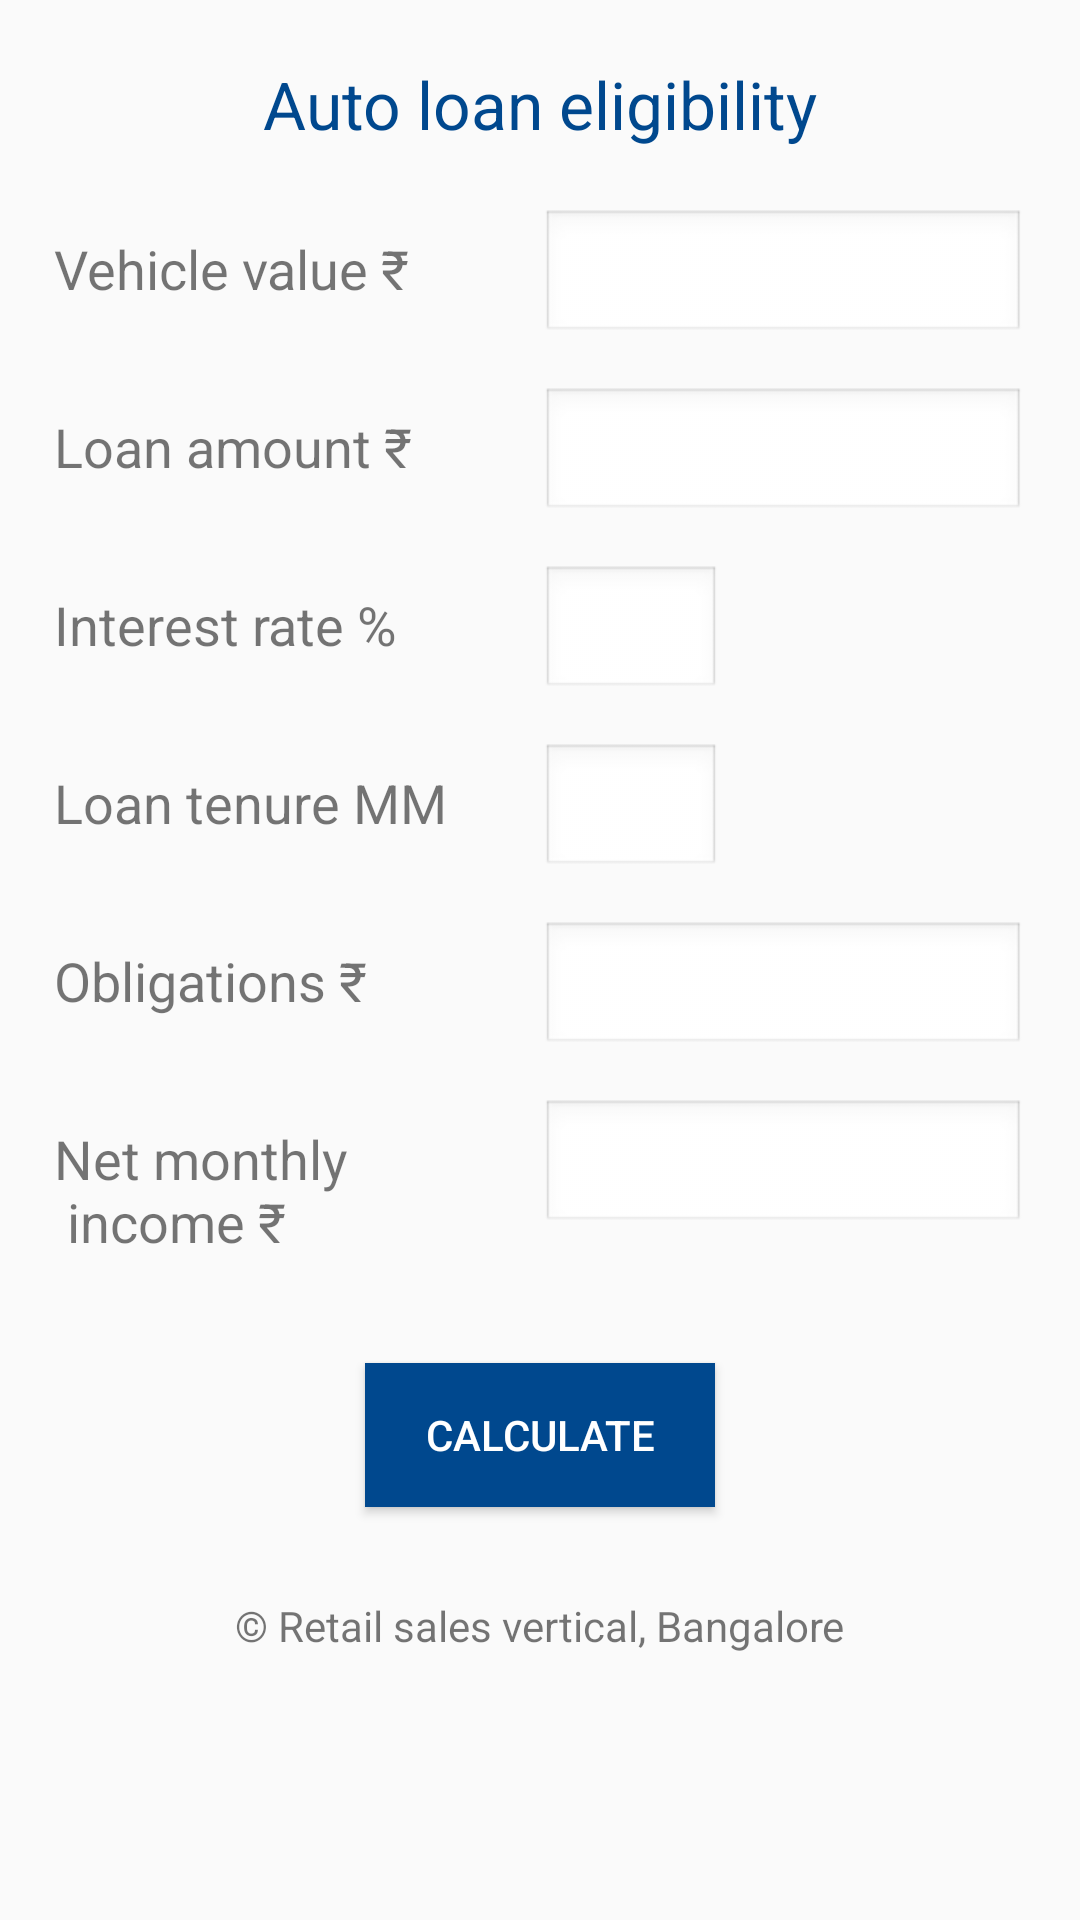

Here is an Android app screen rendered from its layout file. Give the layout XML and the strings, colors and styles it references.
<!-- AndroidManifest.xml: activity theme AppTheme.NoActionBar -->
<!-- res/layout/fragment_main.xml -->
<?xml version="1.0" encoding="utf-8"?>
<android.support.constraint.ConstraintLayout xmlns:android="http://schemas.android.com/apk/res/android"
                                             xmlns:app="http://schemas.android.com/apk/res-auto"
                                             xmlns:tools="http://schemas.android.com/tools"
                                             android:id="@+id/constraintLayout"
                                             android:layout_width="match_parent"
                                             android:layout_height="match_parent"
                                             tools:context=".ui.main.PlaceholderFragment">


    <TextView
            android:text="@string/veh_loan_eligb"
            android:layout_width="wrap_content"
            android:layout_height="wrap_content"
            android:id="@+id/vleText"
            android:textSize="22sp"
            android:textColor="@color/colorFedBlue"
            app:layout_constraintStart_toStartOf="parent"
            app:layout_constraintHorizontal_bias="0.5" app:layout_constraintEnd_toEndOf="parent"
            android:layout_marginTop="20dp" app:layout_constraintTop_toTopOf="parent"/>


    <TextView
            android:text="@string/veh_value"
            android:layout_width="wrap_content"
            android:layout_height="wrap_content"
            android:textSize="@dimen/main_text_size"
            android:layout_marginTop="28dp"
            app:layout_constraintTop_toBottomOf="@+id/vleText" android:id="@+id/vvalueTv"
            app:layout_constraintStart_toStartOf="@id/leftGuide" app:layout_constraintHorizontal_bias="0.0"
    />
    <EditText
            android:layout_width="0dp"
            android:layout_height="45dp"
            android:inputType="number"
            android:ems="10"
            android:id="@+id/vValueEt"
            app:layout_constraintStart_toEndOf="@id/guidelCenter"
            app:layout_constraintHorizontal_bias="0.5" app:layout_constraintEnd_toEndOf="@id/guidelineRight"
            android:textAppearance="@style/TextAppearance.AppCompat.Medium"
            android:background="@android:drawable/edit_text"
            app:layout_constraintBaseline_toBaselineOf="@+id/vvalueTv"/>

    <TextView
            android:text="@string/loan_amount"
            android:layout_width="wrap_content"
            android:layout_height="wrap_content"
            android:textSize="@dimen/main_text_size"
            android:layout_marginTop="35dp"
            app:layout_constraintTop_toBottomOf="@+id/vvalueTv" android:id="@+id/lAmountTxt"
            app:layout_constraintStart_toStartOf="@id/leftGuide" app:layout_constraintHorizontal_bias="0.0"
            app:layout_constraintEnd_toStartOf="@+id/lAmountInp"/>
    <EditText
            android:layout_width="0dp"
            android:layout_height="45dp"
            android:inputType="number"
            android:ems="10"
            android:id="@+id/lAmountInp"
            app:layout_constraintStart_toEndOf="@id/guidelCenter"
            app:layout_constraintHorizontal_bias="0.5" app:layout_constraintEnd_toEndOf="@id/guidelineRight"
            android:textAppearance="@style/TextAppearance.AppCompat.Medium"
            android:background="@android:drawable/edit_text"
            app:layout_constraintBaseline_toBaselineOf="@+id/lAmountTxt"/>
    <TextView
            android:text="@string/interest_rate"
            android:layout_width="wrap_content"
            android:layout_height="wrap_content" android:id="@+id/interestTxt"
            android:textSize="@dimen/main_text_size"
            android:layout_marginTop="35dp" app:layout_constraintTop_toBottomOf="@+id/lAmountTxt"
            app:layout_constraintStart_toEndOf="@id/leftGuide"/>
    <EditText
            android:layout_width="60dp"
            android:layout_height="45dp"
            android:ems="10"
            android:id="@+id/intrEdTxt" app:layout_constraintStart_toEndOf="@id/guidelCenter"
            app:layout_constraintBaseline_toBaselineOf="@+id/interestTxt"
            android:background="@android:drawable/edit_text" android:inputType="numberDecimal"
            android:textAppearance="@style/TextAppearance.AppCompat.Medium"
    />
    <android.support.constraint.Guideline android:layout_width="wrap_content" android:layout_height="wrap_content"
                                          android:id="@+id/leftGuide"
                                          android:orientation="vertical"
                                          app:layout_constraintGuide_percent=".05"/>
    <android.support.constraint.Guideline android:layout_width="wrap_content" android:layout_height="wrap_content"
                                          android:id="@+id/guidelCenter"
                                          android:orientation="vertical"
                                          app:layout_constraintGuide_percent="0.50121653"/>
    <android.support.constraint.Barrier android:layout_width="wrap_content" android:layout_height="wrap_content"
                                        android:id="@+id/barrier" app:barrierDirection="left"
                                        tools:layout_editor_absoluteX="411dp"/>
    <android.support.constraint.Guideline android:layout_width="wrap_content" android:layout_height="wrap_content"
                                          android:id="@+id/guidelineRight"
                                          android:orientation="vertical"
                                          app:layout_constraintGuide_percent="0.95"/>
    <TextView
            android:text="@string/loan_tenure"
            android:layout_width="wrap_content"
            android:layout_height="wrap_content"

            android:id="@+id/tenureTv" app:layout_constraintLeft_toRightOf="@id/leftGuide"
            android:textSize="@dimen/main_text_size"
            app:layout_constraintTop_toBottomOf="@id/interestTxt" android:layout_marginTop="35dp"/>
    <EditText
            android:layout_width="60dp"
            android:layout_height="45dp"
            android:inputType="numberDecimal"
            android:ems="10"
            android:id="@+id/tenureEdTxt"
            app:layout_constraintBaseline_toBaselineOf="@+id/tenureTv"
            android:background="@android:drawable/edit_text" tools:layout_constraintLeft_toRightOf="@id/guidelCenter"
            app:layout_constraintStart_toEndOf="@id/guidelCenter"
    />
    <TextView
            android:text="@string/obligations_txt"
            android:layout_width="wrap_content"
            android:layout_height="wrap_content"
            android:id="@+id/obliTv"
            android:textSize="@dimen/main_text_size"
            app:layout_constraintTop_toBottomOf="@id/tenureTv" android:layout_marginTop="35dp"
            app:layout_constraintLeft_toRightOf="@id/leftGuide"/>
    <EditText
            android:layout_width="0dp"
            android:layout_height="45dp"
            android:inputType="number"
            android:ems="10"
            android:id="@+id/obligationEdTxt"
            android:focusable="false"
            app:layout_constraintLeft_toRightOf="@id/guidelCenter"
            app:layout_constraintRight_toLeftOf="@id/guidelineRight"
            android:background="@android:drawable/edit_text"
            app:layout_constraintBaseline_toBaselineOf="@+id/obliTv"/>
    <TextView
            android:text="@string/net_income"
            android:layout_width="wrap_content"
            android:layout_height="wrap_content"
            app:layout_constraintTop_toBottomOf="@id/obliTv" android:layout_marginTop="35dp"
            android:id="@+id/incomeTv" app:layout_constraintLeft_toRightOf="@id/leftGuide"
            android:textSize="@dimen/main_text_size"/>
    <EditText
            android:layout_width="0dp"
            android:layout_height="45dp"
            android:inputType="number"
            android:ems="10"
            app:layout_constraintLeft_toRightOf="@id/guidelCenter"
            app:layout_constraintRight_toLeftOf="@id/guidelineRight"
            android:id="@+id/netIncomeEt"
            android:background="@android:drawable/edit_text"
            app:layout_constraintBaseline_toBaselineOf="@+id/incomeTv"/>

    <Button
            android:id="@+id/calculateBtn"
            android:text="@string/calculate"
            style="@style/Base.Widget.AppCompat.Button.Colored"
            app:layout_constraintTop_toBottomOf="@id/valErrorTV"
            android:layout_marginTop="35dp"
            android:background="@color/colorFedBlue"
            android:layout_width="wrap_content"
            android:paddingLeft="20dp"
            android:paddingRight="20dp"
            android:layout_height="wrap_content" app:layout_constraintStart_toStartOf="parent"
            app:layout_constraintHorizontal_bias="0.5" app:layout_constraintEnd_toEndOf="parent"/>
    <TextView
            android:layout_width="wrap_content"
            android:layout_height="wrap_content"
            app:layout_constraintStart_toStartOf="parent"
            app:layout_constraintHorizontal_bias="0.5" app:layout_constraintEnd_toEndOf="parent"
            android:id="@+id/valErrorTV"
            android:layout_marginTop="20dp"
            android:visibility="gone"
            app:layout_constraintTop_toBottomOf="@+id/incomeTv"
            android:textColor="@android:color/holo_red_dark"/>

    <TextView
            android:layout_width="wrap_content"
            android:layout_height="wrap_content"
            app:layout_constraintStart_toStartOf="parent"
            app:layout_constraintHorizontal_bias="0.5" app:layout_constraintEnd_toEndOf="parent"
            android:id="@+id/copyright"
            android:text="@string/copy_right"
            android:layout_marginTop="@dimen/result_items_gap"
            app:layout_constraintTop_toBottomOf="@+id/calculateBtn"
            />

</android.support.constraint.ConstraintLayout>
<!-- resources referenced by this layout -->
<resources>
  <color name="colorFedBlue">#00488E</color>
  <dimen name="main_text_size">18sp</dimen>
  <dimen name="result_items_gap">30dp</dimen>
  <string name="calculate">Calculate</string>
  <string name="copy_right">© Retail sales vertical, Bangalore</string>
  <string name="interest_rate">Interest rate %</string>
  <string name="loan_amount">Loan amount \u20B9</string>
  <string name="loan_tenure">Loan tenure MM</string>
  <string name="net_income">Net monthly \n income \u20B9</string>
  <string name="obligations_txt">Obligations \u20B9</string>
  <string name="veh_loan_eligb">Auto loan eligibility</string>
  <string name="veh_value">Vehicle value \u20B9</string>
  <style name="AppTheme.NoActionBar">
          <item name="windowActionBar">false</item>
          <item name="windowNoTitle">true</item>
      </style>
</resources>
